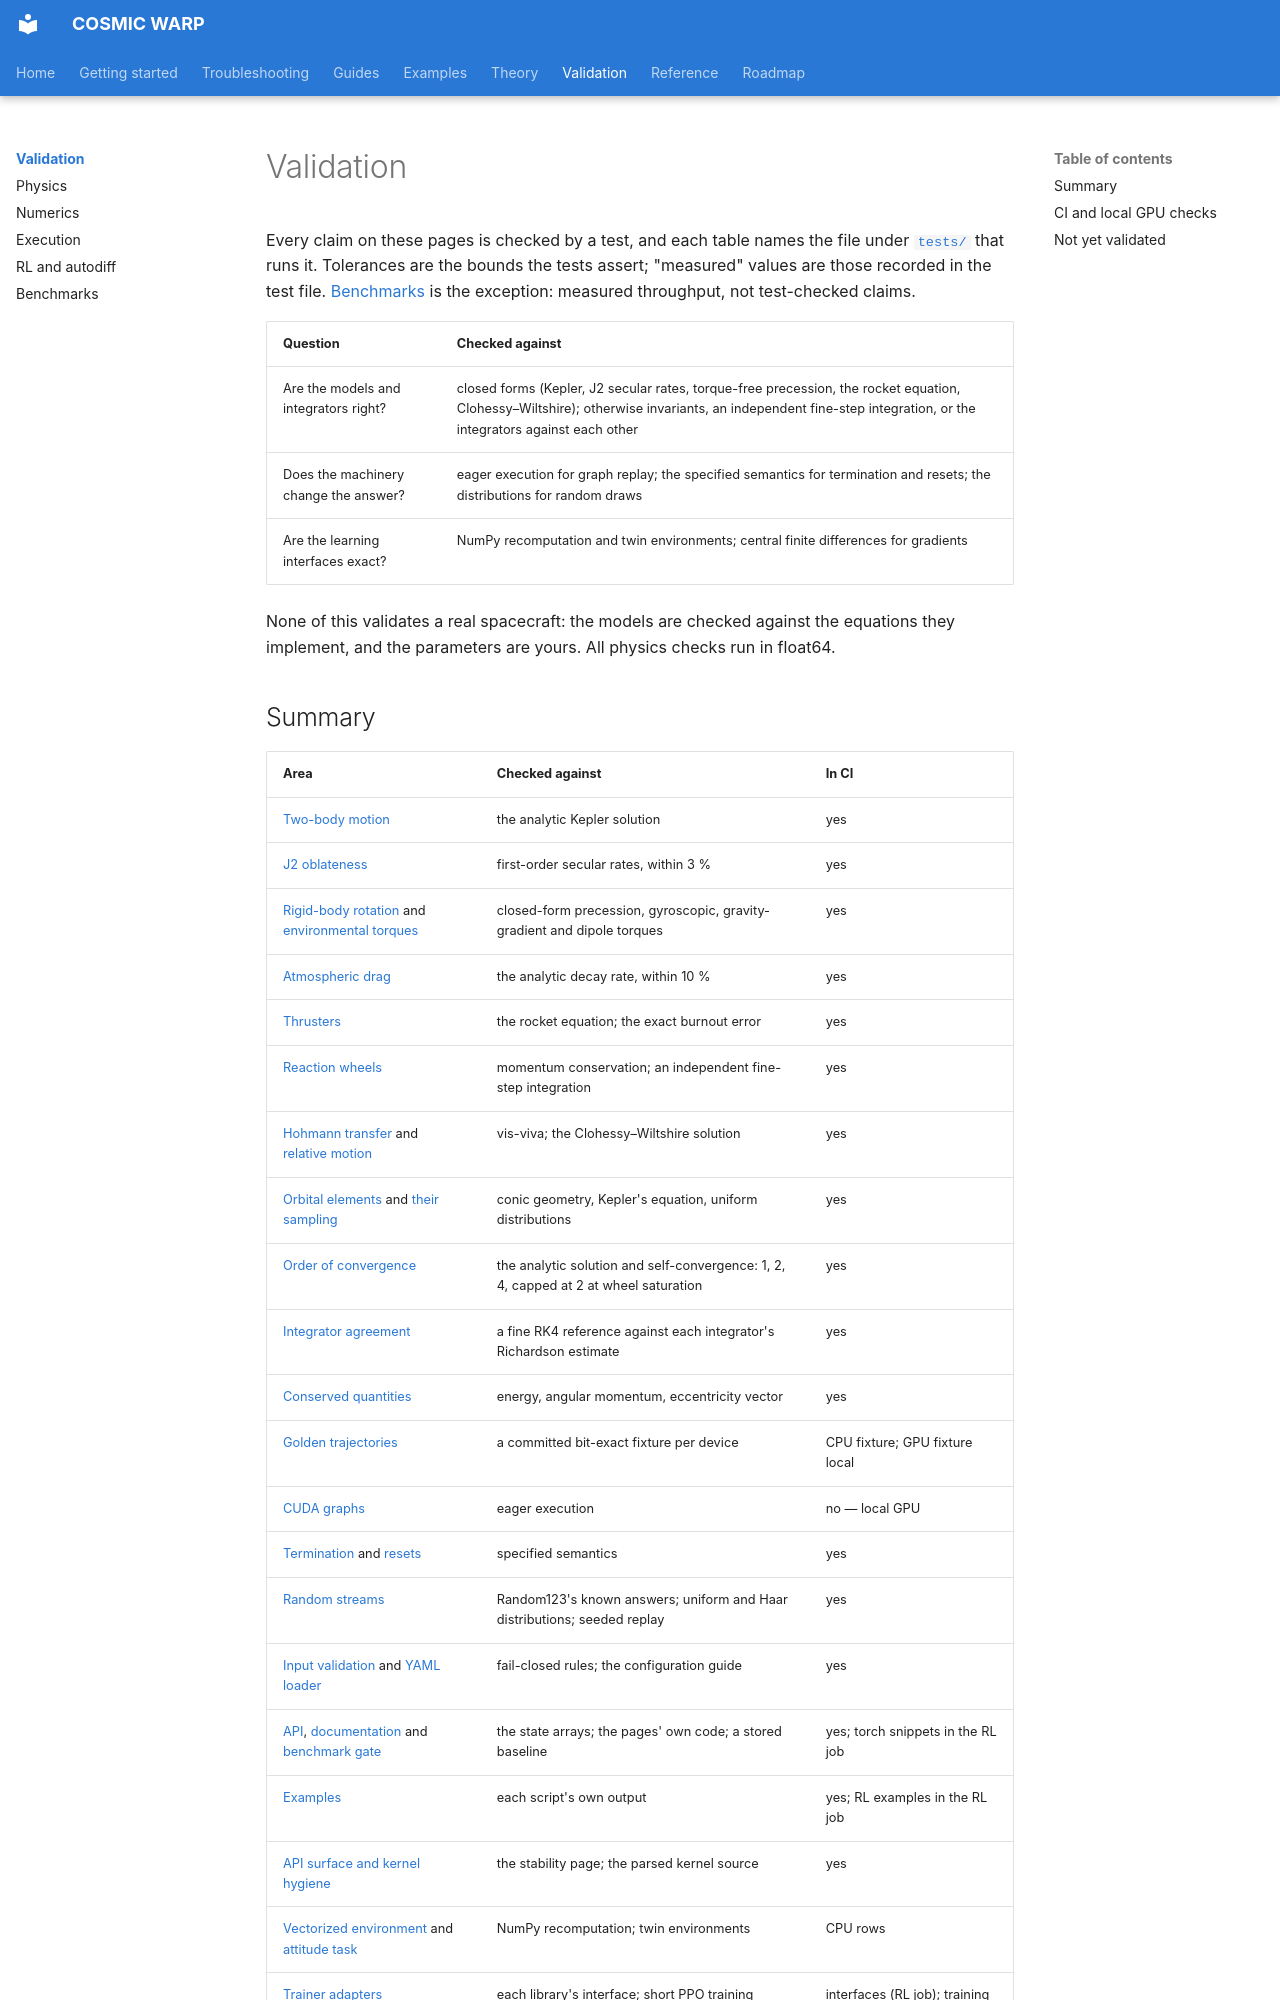

repository: Pedro-g-Lima/COSMIC_WARP · page: validation/index.html · generator: mkdocs

# Validation

Every claim on these pages is checked by a test, and each table names the
file under [`tests/`](https://github.com/Pedro-g-Lima/COSMIC_WARP/tree/main/tests)
that runs it. Tolerances are the bounds the tests assert; "measured" values
are those recorded in the test file. [Benchmarks](../benchmarks.md) is the
exception: measured throughput, not test-checked claims.

| Question | Checked against |
| --- | --- |
| Are the models and integrators right? | closed forms (Kepler, J2 secular rates, torque-free precession, the rocket equation, Clohessy–Wiltshire); otherwise invariants, an independent fine-step integration, or the integrators against each other |
| Does the machinery change the answer? | eager execution for graph replay; the specified semantics for termination and resets; the distributions for random draws |
| Are the learning interfaces exact? | NumPy recomputation and twin environments; central finite differences for gradients |

None of this validates a real spacecraft: the models are checked against the
equations they implement, and the parameters are yours. All physics checks
run in float64.
